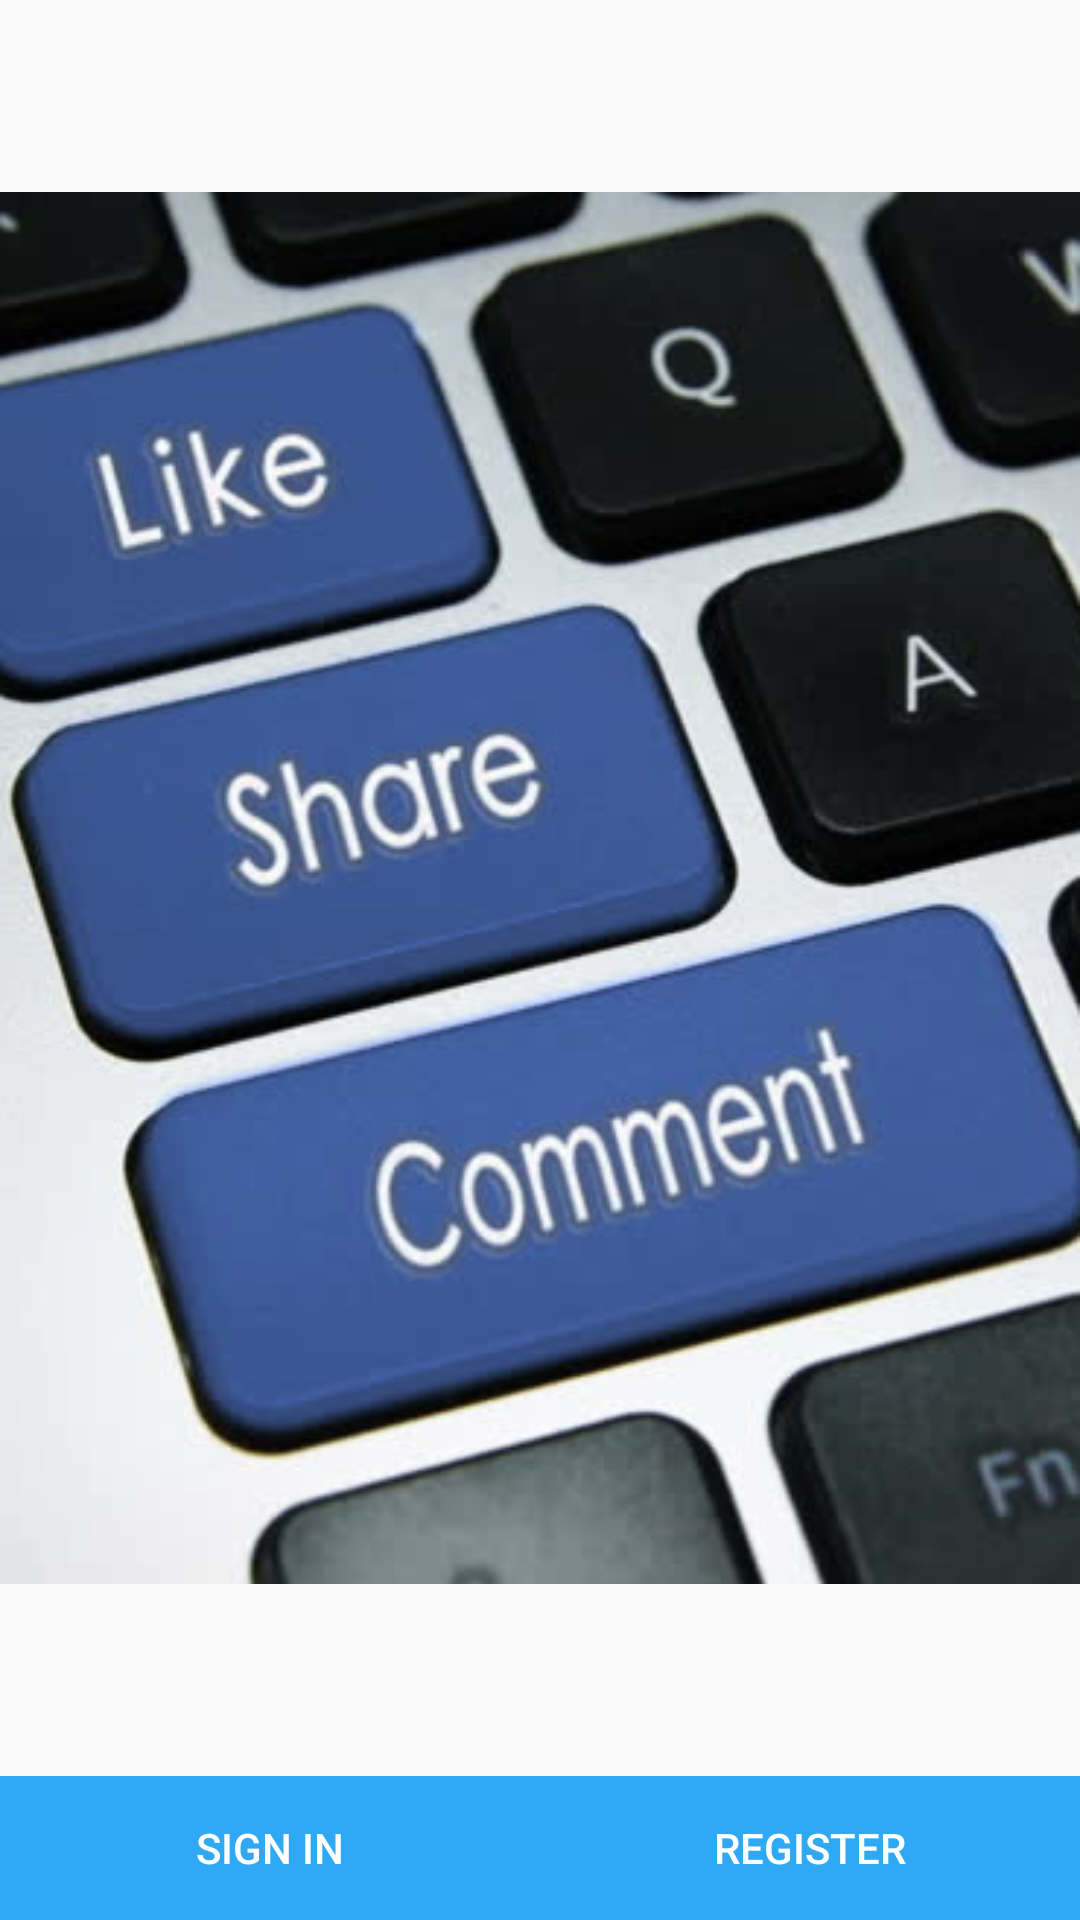

Android layout source for this screen:
<!-- AndroidManifest.xml: application theme AppTheme -->
<!-- res/layout/activity_start.xml -->
<?xml version="1.0" encoding="utf-8"?>
<RelativeLayout xmlns:android = "http://schemas.android.com/apk/res/android"
                xmlns:tools = "http://schemas.android.com/tools"
                android:layout_width = "match_parent"
                android:layout_height = "match_parent"
                tools:context = ".StartActivity">
	
	<LinearLayout android:layout_width = "match_parent"
	              android:layout_height = "match_parent"
	              android:orientation = "vertical">
		<ImageView android:layout_width = "match_parent"
		           android:layout_height = "match_parent"
		           android:layout_weight = "1"
		           android:src = "@mipmap/front_page" />
		<LinearLayout android:layout_width = "match_parent"
		              android:layout_height = "wrap_content"
		              android:layout_alignParentBottom = "true"
		              android:orientation = "horizontal">
			<Button android:id = "@+id/homePage_signIn"
			        android:layout_width = "wrap_content"
			        android:layout_height = "wrap_content"
			        android:layout_weight = "1"
			        android:background = "@color/colorPrimary"
			        android:text = "@string/frontPage_signIn"
			        android:textColor = "@color/colorIcon" />
			<Button android:id = "@+id/homePage_register"
			        android:layout_width = "wrap_content"
			        android:layout_height = "wrap_content"
			        android:layout_weight = "1"
			        android:background = "@color/colorPrimary"
			        android:text = "@string/frontPage_register"
			        android:textColor = "@color/colorIcon" />
		</LinearLayout>
	</LinearLayout>

</RelativeLayout>
<!-- resources referenced by this layout -->
<resources>
  <color name="colorIcon">#FFFFFF</color>
  <color name="colorPrimary">#30A9F4</color>
  <!-- mipmap front_page: png bitmap (mipmap-hdpi, 183867 bytes) -->
  <string name="frontPage_register">Register</string>
  <string name="frontPage_signIn">Sign In</string>
  <style name="AppTheme" parent="Theme.AppCompat.Light.DarkActionBar">
  		
  		<item name="colorPrimary">@color/colorPrimary</item>
  		<item name="colorPrimaryDark">@color/colorPrimaryDark</item>
  		<item name="colorAccent">@color/colorAccent</item>
  	</style>
  <color name="colorPrimaryDark">#0288D1</color>
  <color name="colorAccent">#E040FB</color>
</resources>
